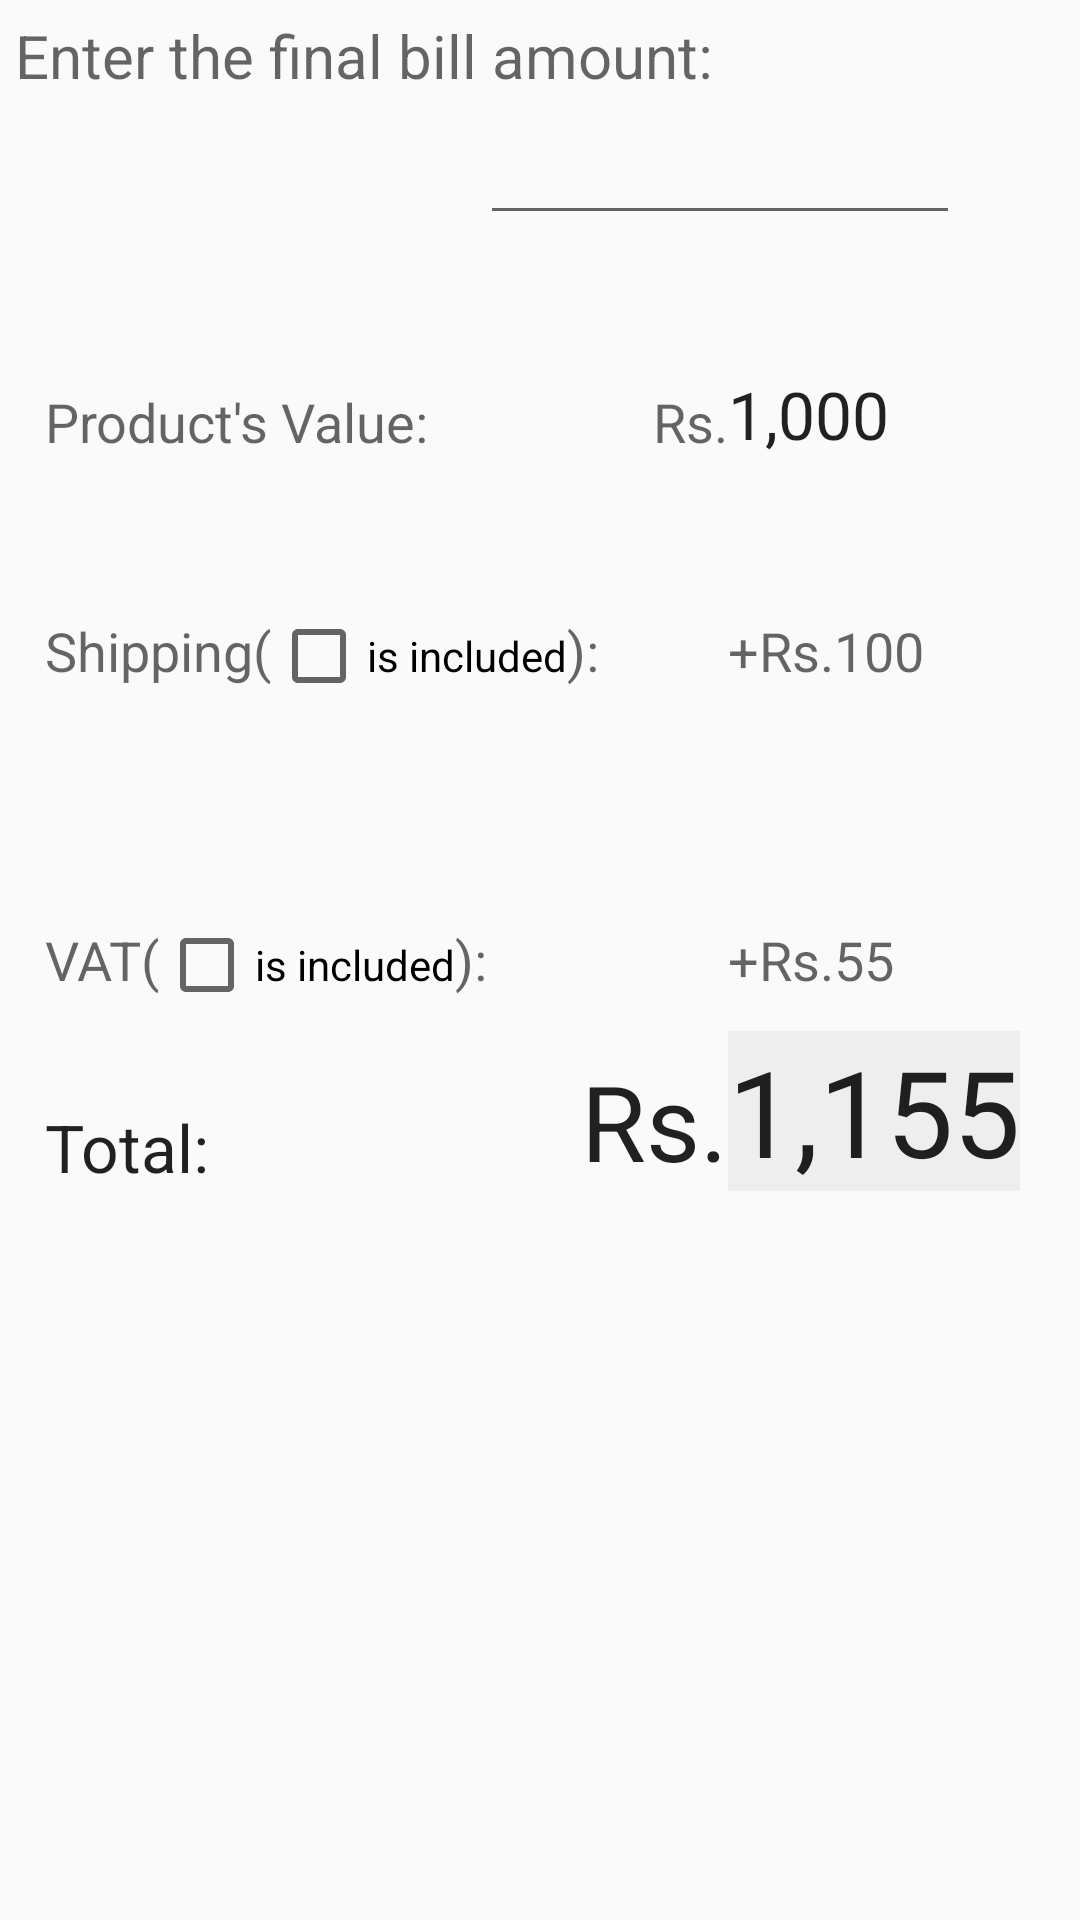

Android layout source for this screen:
<!-- AndroidManifest.xml: application theme AppTheme -->
<!-- res/layout/reverse_billing.xml -->
<?xml version="1.0" encoding="utf-8"?>
<RelativeLayout xmlns:android="http://schemas.android.com/apk/res/android"
    android:orientation="vertical" android:layout_width="match_parent"
    android:layout_height="match_parent">

    <TextView
        android:layout_width="wrap_content"
        android:layout_height="wrap_content"
        android:layout_margin="5dp"
        android:textAppearance="?android:attr/textAppearanceMedium"
        android:text="Enter the final bill amount:"
        android:id="@+id/textView"
        android:textSize="20dp"
        android:layout_alignParentTop="true"
        android:layout_alignParentLeft="true"
        android:layout_alignParentStart="true" />

    <EditText
        android:layout_width="160dp"
        android:layout_height="wrap_content"
        android:inputType="number"
        android:ems="10"
        android:id="@+id/selling_price"
        android:layout_below="@+id/textView"
        android:layout_alignParentRight="true"
        android:layout_alignParentEnd="true"
        android:layout_marginRight="40dp"
        android:layout_marginEnd="40dp" />

    <TextView
        android:layout_width="wrap_content"
        android:layout_height="wrap_content"
        android:textAppearance="?android:attr/textAppearanceMedium"
        android:text="Product&apos;s Value:"
        android:layout_marginLeft="10dp"
        android:id="@+id/textView2"
        android:layout_below="@+id/selling_price"
        android:layout_alignLeft="@+id/textView"
        android:layout_alignStart="@+id/textView"
        android:layout_marginTop="50dp" />

    <TextView
        android:layout_width="wrap_content"
        android:layout_height="wrap_content"
        android:textAppearance="?android:attr/textAppearanceLarge"
        android:text="1,000"
        android:id="@+id/prod_value"
        android:layout_alignBottom="@+id/textView2"
        android:layout_toRightOf="@+id/textView"
        android:layout_toEndOf="@+id/textView" />

    <TextView
        android:layout_width="wrap_content"
        android:layout_height="wrap_content"
        android:textAppearance="?android:attr/textAppearanceMedium"
        android:text="Shipping("
        android:id="@+id/textView3"
        android:layout_below="@+id/prod_value"
        android:layout_alignLeft="@+id/textView2"
        android:layout_alignStart="@+id/textView2"
        android:layout_marginTop="52dp" />

    <CheckBox
        android:layout_width="wrap_content"
        android:layout_height="wrap_content"
        android:text="is included"
        android:id="@+id/ship_include"
        android:padding="0dp"
        android:layout_margin="0dp"
        android:layout_alignBaseline="@+id/textView3"
        android:layout_alignBottom="@+id/textView3"
        android:layout_toRightOf="@+id/textView3"
        android:layout_toEndOf="@+id/textView3"
        android:checked="false" />

    <TextView
        android:layout_width="wrap_content"
        android:layout_height="wrap_content"
        android:textAppearance="?android:attr/textAppearanceMedium"
        android:text="):"
        android:id="@+id/textView4"
        android:layout_alignBaseline="@+id/ship_include"
        android:layout_alignBottom="@+id/ship_include"
        android:layout_toRightOf="@+id/ship_include"
        android:layout_toEndOf="@+id/ship_include" />

    <TextView
        android:layout_width="wrap_content"
        android:layout_height="wrap_content"
        android:textAppearance="?android:attr/textAppearanceMedium"
        android:text="VAT("
        android:id="@+id/textView5"
        android:layout_centerVertical="true"
        android:layout_alignLeft="@+id/textView3"
        android:layout_alignStart="@+id/textView3" />

    <CheckBox
        android:layout_width="wrap_content"
        android:layout_height="wrap_content"
        android:text="is included"
        android:id="@+id/vat_include"
        android:padding="0dp"
        android:layout_margin="0dp"
        android:layout_alignBaseline="@+id/textView5"
        android:layout_alignBottom="@+id/textView5"
        android:layout_toRightOf="@+id/textView5"
        android:layout_toEndOf="@+id/textView5"
        android:checked="false" />

    <TextView
        android:layout_width="wrap_content"
        android:layout_height="wrap_content"
        android:textAppearance="?android:attr/textAppearanceMedium"
        android:text="):"
        android:id="@+id/textView6"
        android:layout_alignBaseline="@+id/vat_include"
        android:layout_alignBottom="@+id/vat_include"
        android:layout_toRightOf="@+id/vat_include"
        android:layout_toEndOf="@+id/vat_include" />

    <TextView
        android:layout_width="wrap_content"
        android:layout_height="wrap_content"
        android:textAppearance="?android:attr/textAppearanceMedium"
        android:text="100"
        android:id="@+id/ship_charge"
        android:layout_alignTop="@+id/textView10"
        android:layout_toRightOf="@+id/textView10"
        android:layout_toEndOf="@+id/textView10" />

    <TextView
        android:layout_width="wrap_content"
        android:layout_height="wrap_content"
        android:textAppearance="?android:attr/textAppearanceMedium"
        android:text="55"
        android:id="@+id/vat"
        android:layout_alignBottom="@+id/textView6"
        android:layout_alignLeft="@+id/ship_charge"
        android:layout_alignStart="@+id/ship_charge" />

    <TextView
        android:layout_width="wrap_content"
        android:layout_height="wrap_content"
        android:textAppearance="?android:attr/textAppearanceLarge"
        android:text="Total:"
        android:id="@+id/textView7"
        android:layout_below="@+id/vat_include"
        android:layout_alignLeft="@+id/textView5"
        android:layout_alignStart="@+id/textView5"
        android:layout_marginTop="30dp" />

    <TextView
        android:layout_width="wrap_content"
        android:layout_height="wrap_content"
        android:textAppearance="?android:attr/textAppearanceLarge"
        android:text="1,155"
        android:id="@+id/textView8"
        android:textSize="40dp"
        android:background="#EEE"
        android:layout_alignBottom="@+id/textView7"
        android:layout_alignLeft="@+id/textView9"
        android:layout_alignStart="@+id/textView9" />

    <TextView
        android:layout_width="wrap_content"
        android:layout_height="wrap_content"
        android:textAppearance="?android:attr/textAppearanceMedium"
        android:text="+Rs."
        android:id="@+id/textView9"
        android:layout_centerVertical="true"
        android:layout_alignBottom="@+id/vat"
        android:layout_toLeftOf="@+id/vat"
        android:layout_toStartOf="@+id/vat" />

    <TextView
        android:layout_width="wrap_content"
        android:layout_height="wrap_content"
        android:textAppearance="?android:attr/textAppearanceMedium"
        android:text="+Rs."
        android:id="@+id/textView10"
        android:layout_alignTop="@+id/textView4"
        android:layout_alignLeft="@+id/prod_value"
        android:layout_alignStart="@+id/prod_value" />

    <TextView
        android:layout_width="wrap_content"
        android:layout_height="wrap_content"
        android:textAppearance="?android:attr/textAppearanceLarge"
        android:text="Rs."
        android:textSize="35dp"
        android:id="@+id/textView11"
        android:layout_alignBottom="@+id/textView8"
        android:layout_toLeftOf="@+id/textView8"
        android:layout_toStartOf="@+id/textView8" />

    <TextView
        android:layout_width="wrap_content"
        android:layout_height="wrap_content"
        android:textAppearance="?android:attr/textAppearanceMedium"
        android:text="Rs."
        android:id="@+id/textView12"
        android:layout_above="@+id/textView3"
        android:layout_alignRight="@+id/textView11"
        android:layout_alignEnd="@+id/textView11" />

</RelativeLayout>
<!-- resources referenced by this layout -->
<resources>
  <style name="AppTheme" parent="AppBaseTheme">
          
      </style>
  <style name="AppBaseTheme" parent="Theme.AppCompat.Light">
          
      </style>
</resources>
